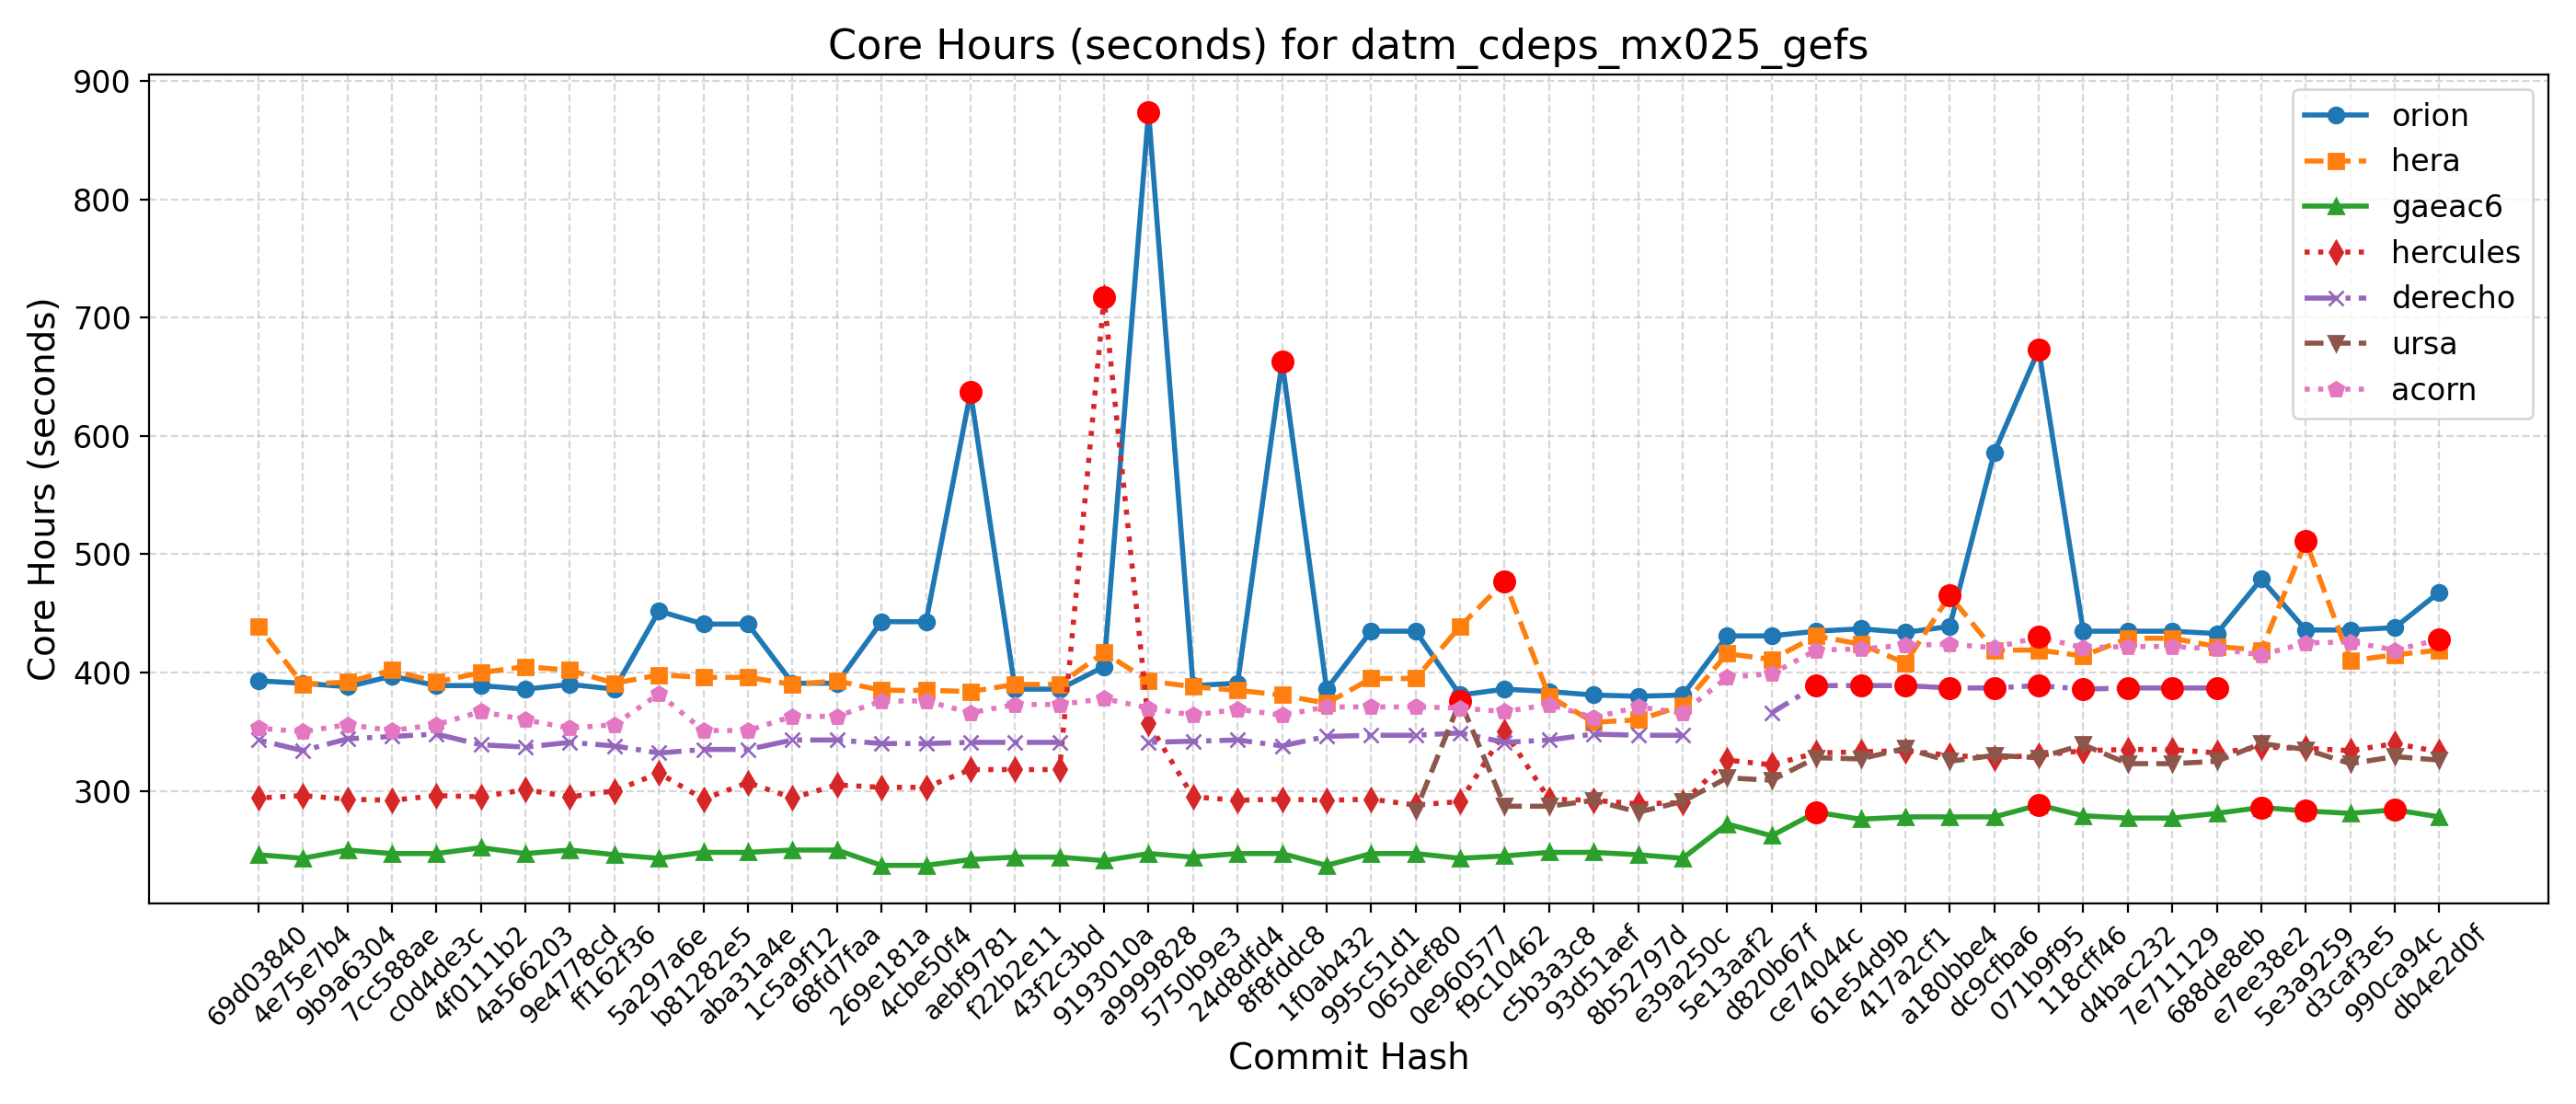

Data behind this chart, as committed beside it:
Hash, Date, Message, orion, hera, gaeac6, hercules, derecho, ursa, wcoss2, acorn
db4e2d0f, 2025-09-18, Replace icplocn2atm (integer) with use_o…, 468, 419, 278, 333, , 326, , 428
990ca94c, 2025-09-16, Update tests such that LSM and LANDICE a…, 438, 415, 284, 340, , 329, , 419
d3caf3e5, 2025-09-15, update mom6 to its main repo. 20250818 c…, 436, 410, 281, 334, , 323, , 426
5e3a9259, 2025-09-10, Introduce tuning parameter for convectiv…, 436, 511, 283, 336, , 335, , 425
e7ee38e2, 2025-09-08, Scale-aware 3DTKE EDMF and TTE-EDMF GFS …, 479, 419, 286, 337, , 340, , 415
688de8eb, 2025-09-04, Fix default cdmbgwd settings (#2788), 433, 422, 281, 332, 387, 325, , 420
7e711129, 2025-09-02, Use container with spack stack 1.9.2 (#2…, 435, 429, 277, 335, 387, 323, , 422
d4bac232, 2025-08-29, MPAS dycore + Atmosphere Generalization …, 435, 429, 277, 335, 387, 323, , 422
118cff46, 2025-08-25, Add FV3 grid mask for regional domains t…, 435, 414, 279, 334, 386, 339, , 421
071b9f95, 2025-08-22, Fix Restart IAU and Ultra-Low Reproducib…, 673, 419, 288, 330, 389, 328, , 430
dc9cfba6, 2025-08-19, Update CICE through 2025-07 and switch t…, 586, 419, 278, 328, 387, 330, , 421
a180bbe4, 2025-08-15, FV3: Fix Prate_avg and UPP call freq + F…, 439, 465, 278, 330, 387, 325, , 424
417a2cf1, 2025-08-13, Fix conus13km tests restart and decompos…, 434, 408, 278, 334, 389, 336, , 423
61e54d9b, 2025-08-11, Add two-way ocean-wave coupling feature …, 437, 424, 276, 333, 389, 327, , 420
ce74044c, 2025-08-06, Create a user-friendly "process model" t…, 435, 431, 282, 332, 389, 328, , 419
d820b67f, 2025-08-01, Update GOCART to v2.4.3 (#2819), 431, 411, 262, 322, 366, 309, , 399
5e13aaf2, 2025-07-29, Update DATM meshes and switch to bilinea…, 431, 416, 272, 326, , 311, , 396
e39a250c, 2025-07-24, Update FV3 hash to include UPP ss192/Urs…, 381, 372, 243, 290, 347, 291, , 366
8b52797d, 2025-07-21, Combination of 2684,2707,2771 (MERRA2 3-…, 380, 360, 246, 289, 347, 282, , 371
93d51aef, 2025-07-17, Exporting Canopy Variables from AQM to F…, 381, 358, 248, 292, 348, 292, , 362
c5b3a3c8, 2025-07-14, GFDLMP-v3 and TEMPO MP microphysics (#25…, 384, 380, 248, 293, 343, 287, , 373
f9c10462, 2025-07-11, Combination of several CCPP-physics PRs …, 386, 477, 245, 350, 341, 287, , 367
0e960577, 2025-07-09, Combination #2777 (maintask writes CMEPS…, 381, 439, 243, 291, 349, 376, , 370
065def80, 2025-07-07, Port UFS-WM to Ursa (#2471), 435, 395, 247, 288, 347, 283, , 371
995c51d1, 2025-07-03, Upgrade UFS-WM to spack-stack/1.9.2 (#26…, 435, 395, 247, 293, 347, , , 371
1f0ab432, 2025-07-01, Reduce WW3 memory use (#2624), 386, 374, 237, 292, 346, , , 371
8f8fddc8, 2025-06-30, Bring in scale-aware 3DTKE related chang…, 663, 381, 247, 293, 338, , , 364
24d8dfd4, 2025-06-26, Slight modification in orographic gravit…, 391, 385, 247, 292, 343, , , 369
5750b9e3, 2025-06-20, gcycle update (#2747), 389, 388, 244, 295, 342, , , 364
a9999828, 2025-06-12, Add a new parameter in dycore to control…, 874, 393, 247, 357, 341, , , 370
9193010a, 2025-06-06, In Noah-MP, set zero for canopy liquid a…, 405, 417, 241, 717, , , , 378
43f2c3bd, 2025-06-04, Urgent Documentation Update for HSD Capa…, 386, 390, 244, 318, 341, , , 373
f22b2e11, 2025-06-02, Bug fix for surface roughness calculatio…, 386, 390, 244, 318, 341, , , 373
aebf9781, 2025-05-27, Fix bug to improve wave initialization b…, 637, 384, 242, 318, 341, , , 366
4cbe50f4, 2025-05-23, Add idealized, regional tropical cyclone…, 443, 385, 237, 303, 340, , , 376
269e181a, 2025-05-23, Add GFSv17 IAU restart tests without wav…, 443, 385, 237, 303, 340, , , 376
68fd7faa, 2025-05-15, Enable Hera, Hercules Gnu tests: cpld_de…, 391, 393, 250, 305, 343, , , 363
1c5a9f12, 2025-05-09, Add "ultra low" coupled configurations t…, 391, 390, 250, 294, 343, , , 363
aba31a4e, 2025-05-06, Resolve miscellaneous WM issues and upda…, 441, 396, 248, 307, 335, , , 351
b81282e5, 2025-05-05, Switch to vector remapping and bilinear …, 441, 396, 248, 293, 335, , , 351
5a297a6e, 2025-05-02, improve coupled model startup cost for w…, 452, 398, 243, 315, 332, , , 382
ff162f36, 2025-05-01, NSSL MP scheme updates + Stochastic Phys…, 386, 391, 246, 300, 338, , , 356
9e4778cd, 2025-04-25, Loosen restriction on optional arguments…, 390, 402, 250, 295, 341, , , 353
4a566203, 2025-04-23, CMake Atmosphere Dycore Generalization +…, 386, 405, 247, 301, 337, , , 360
4f0111b2, 2025-04-21, Add CMEPS log file at restart write; IAU…, 389, 400, 252, 295, 339, , , 367
c0d4de3c, 2025-04-18, Update mom6 to its main repository 20250…, 389, 392, 247, 296, 348, , , 356
7cc588ae, 2025-04-16, Add PIO configuration variables for CMEP…, 397, 402, 247, 292, 346, , , 351
9b9a6304, 2025-04-11, Memcheck fixes (#2655), 388, 392, 250, 293, 344, , , 356
4e75e7b4, 2025-04-10, Update upp submodule to the latest UPP (…, 391, 390, 243, 296, 334, , , 350
69d03840, 2025-04-07, Use ESMF Redist instead of Remap for FV3…, 393, 439, 246, 294, 343, , , 353
